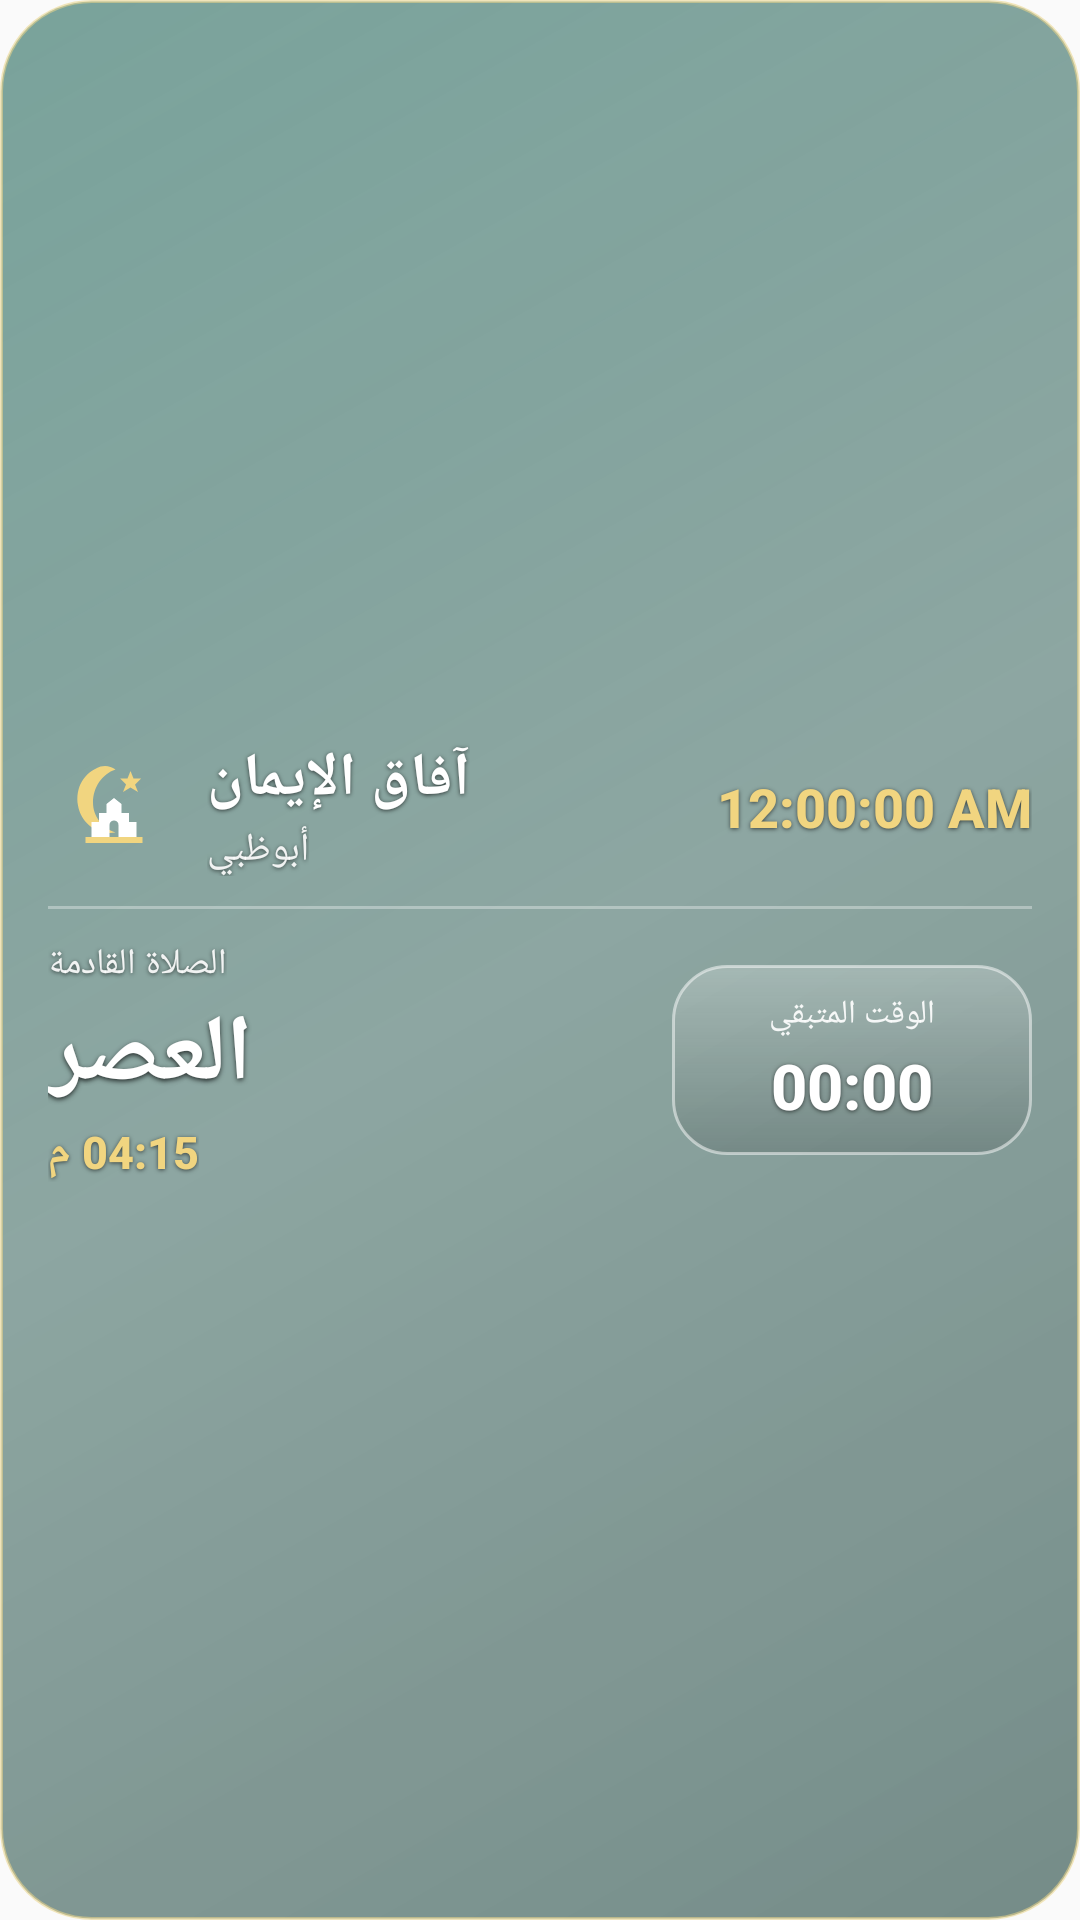

Write the Android layout XML for this screen, with the resource values it uses.
<!-- AndroidManifest.xml: application theme AppTheme.NoActionBar -->
<!-- res/layout/widget_prayer.xml -->
<?xml version="1.0" encoding="utf-8"?>
<LinearLayout xmlns:android="http://schemas.android.com/apk/res/android"
    android:id="@+id/widget_root"
    android:layout_width="match_parent"
    android:layout_height="match_parent"
    android:orientation="vertical"
    android:gravity="center_vertical"
    android:padding="16dp"
    android:background="@drawable/widget_background">

    <LinearLayout
        android:layout_width="match_parent"
        android:layout_height="wrap_content"
        android:orientation="horizontal"
        android:gravity="center_vertical">

        <ImageView
            android:layout_width="44dp"
            android:layout_height="44dp"
            android:padding="6dp"
            android:src="@drawable/ic_widget_crescent_mosque"
            android:contentDescription="هلال ومسجد" />

        <LinearLayout
            android:layout_width="0dp"
            android:layout_height="wrap_content"
            android:layout_weight="1"
            android:layout_marginStart="9dp"
            android:orientation="vertical">

            <TextView
                android:layout_width="wrap_content"
                android:layout_height="wrap_content"
                android:text="آفاق الإيمان"
                android:textColor="#FFFFFFFF"
                android:textSize="20sp"
                android:textStyle="bold"
                android:fontFamily="@font/reem_kufi_semibold"
                android:shadowColor="#A6000000"
                android:shadowDx="0"
                android:shadowDy="1"
                android:shadowRadius="3" />

            <TextView
                android:id="@+id/widget_city"
                android:layout_width="wrap_content"
                android:layout_height="wrap_content"
                android:layout_marginTop="1dp"
                android:text="أبوظبي"
                android:textColor="#E8FFFFFF"
                android:textSize="13sp"
                android:fontFamily="sans-serif-medium"
                android:shadowColor="#99000000"
                android:shadowDx="0"
                android:shadowDy="1"
                android:shadowRadius="3" />
        </LinearLayout>

        <TextClock
            android:id="@+id/widget_current_time"
            android:layout_width="wrap_content"
            android:layout_height="wrap_content"
            android:format12Hour="h:mm:ss a"
            android:format24Hour="HH:mm:ss"
            android:textColor="#FFF1D580"
            android:textSize="18sp"
            android:textStyle="bold"
            android:fontFamily="sans-serif-medium"
            android:gravity="center"
            android:shadowColor="#99000000"
            android:shadowDx="0"
            android:shadowDy="1"
            android:shadowRadius="3" />
    </LinearLayout>

    <TextView
        android:layout_width="match_parent"
        android:layout_height="1dp"
        android:layout_marginTop="10dp"
        android:layout_marginBottom="10dp"
        android:background="#55FFFFFF"
        android:text="" />

    <LinearLayout
        android:layout_width="match_parent"
        android:layout_height="wrap_content"
        android:orientation="horizontal"
        android:gravity="center_vertical">

        <LinearLayout
            android:layout_width="0dp"
            android:layout_height="wrap_content"
            android:layout_weight="1"
            android:orientation="vertical">

            <TextView
                android:layout_width="wrap_content"
                android:layout_height="wrap_content"
                android:text="الصلاة القادمة"
                android:textColor="#E8FFFFFF"
                android:textSize="12sp"
                android:fontFamily="sans-serif-medium"
                android:shadowColor="#99000000"
                android:shadowDx="0"
                android:shadowDy="1"
                android:shadowRadius="3" />

            <TextView
                android:id="@+id/widget_prayer"
                android:layout_width="wrap_content"
                android:layout_height="wrap_content"
                android:layout_marginTop="1dp"
                android:text="العصر"
                android:textColor="#FFFFFFFF"
                android:textSize="31sp"
                android:textStyle="bold"
                android:fontFamily="@font/reem_kufi_semibold"
                android:shadowColor="#B8000000"
                android:shadowDx="0"
                android:shadowDy="2"
                android:shadowRadius="4" />

            <TextView
                android:id="@+id/widget_prayer_time"
                android:layout_width="wrap_content"
                android:layout_height="wrap_content"
                android:layout_marginTop="1dp"
                android:text="04:15 م"
                android:textColor="#FFF1D580"
                android:textSize="15sp"
                android:textStyle="bold"
                android:fontFamily="sans-serif-medium"
                android:shadowColor="#99000000"
                android:shadowDx="0"
                android:shadowDy="1"
                android:shadowRadius="3" />
        </LinearLayout>

        <LinearLayout
            android:layout_width="wrap_content"
            android:layout_height="wrap_content"
            android:minWidth="120dp"
            android:orientation="vertical"
            android:gravity="center"
            android:paddingStart="13dp"
            android:paddingTop="9dp"
            android:paddingEnd="13dp"
            android:paddingBottom="9dp"
            android:background="@drawable/widget_countdown_background">

            <TextView
                android:layout_width="wrap_content"
                android:layout_height="wrap_content"
                android:text="الوقت المتبقي"
                android:textColor="#E8FFFFFF"
                android:textSize="11sp"
                android:fontFamily="sans-serif-medium" />

            <Chronometer
                android:id="@+id/widget_countdown"
                android:layout_width="wrap_content"
                android:layout_height="wrap_content"
                android:layout_marginTop="2dp"
                android:countDown="true"
                android:textColor="#FFFFFFFF"
                android:textSize="21sp"
                android:textStyle="bold"
                android:fontFamily="sans-serif-medium"
                android:gravity="center"
                android:shadowColor="#99000000"
                android:shadowDx="0"
                android:shadowDy="1"
                android:shadowRadius="3" />
        </LinearLayout>
    </LinearLayout>
</LinearLayout>
<!-- resources referenced by this layout -->
<resources>
  <!-- drawable ic_widget_crescent_mosque (drawable) -->
  <?xml version="1.0" encoding="utf-8"?>
  <vector xmlns:android="http://schemas.android.com/apk/res/android"
      android:width="40dp"
      android:height="40dp"
      android:viewportWidth="64"
      android:viewportHeight="64">
      <path android:fillColor="#FFF1D580" android:fillType="evenOdd"
          android:pathData="M23,5C12,9 6,19 8,31C10,43 21,51 33,49C24,46 18,38 18,29C18,19 24,10 33,7C30,5 27,4 23,5Z" />
      <path android:fillColor="#FFF1D580"
          android:pathData="M43,8L45,13L50,13L46,17L48,22L43,19L38,22L40,17L36,13L41,13Z" />
      <path android:fillColor="#FFFFFFFF"
          android:pathData="M17,52L17,42L22,42L22,36L27,36L27,30L32,26L37,30L37,36L42,36L42,42L47,42L47,52ZM29,52L35,52L35,44C35,40 29,40 29,44Z" />
      <path android:fillColor="#FFF1D580"
          android:pathData="M13,52H51V56H13Z" />
  </vector>
  <!-- drawable widget_background (drawable) -->
  <?xml version="1.0" encoding="utf-8"?>
  <shape xmlns:android="http://schemas.android.com/apk/res/android" android:shape="rectangle">
      <gradient
          android:angle="315"
          android:startColor="#8A0B584A"
          android:centerColor="#72073F35"
          android:endColor="#8A042E27" />
      <corners android:radius="30dp" />
      <stroke android:width="1dp" android:color="#8FE9D48A" />
      <padding android:left="1dp" android:top="1dp" android:right="1dp" android:bottom="1dp" />
  </shape>
  <!-- drawable widget_countdown_background (drawable) -->
  <?xml version="1.0" encoding="utf-8"?>
  <shape xmlns:android="http://schemas.android.com/apk/res/android" android:shape="rectangle">
      <gradient android:angle="270" android:startColor="#38FFFFFF" android:endColor="#22000000" />
      <corners android:radius="18dp" />
      <stroke android:width="1dp" android:color="#80FFFFFF" />
  </shape>
  <style name="AppTheme.NoActionBar" parent="AppTheme"><item name="windowActionBar">false</item><item name="windowNoTitle">true</item><item name="android:background">@null</item></style>
  <style name="AppTheme" parent="Theme.AppCompat.DayNight.NoActionBar"><item name="android:statusBarColor">#F5F8F6</item><item name="android:navigationBarColor">#F5F8F6</item><item name="android:windowLightStatusBar">true</item><item name="android:windowLightNavigationBar">true</item></style>
</resources>
